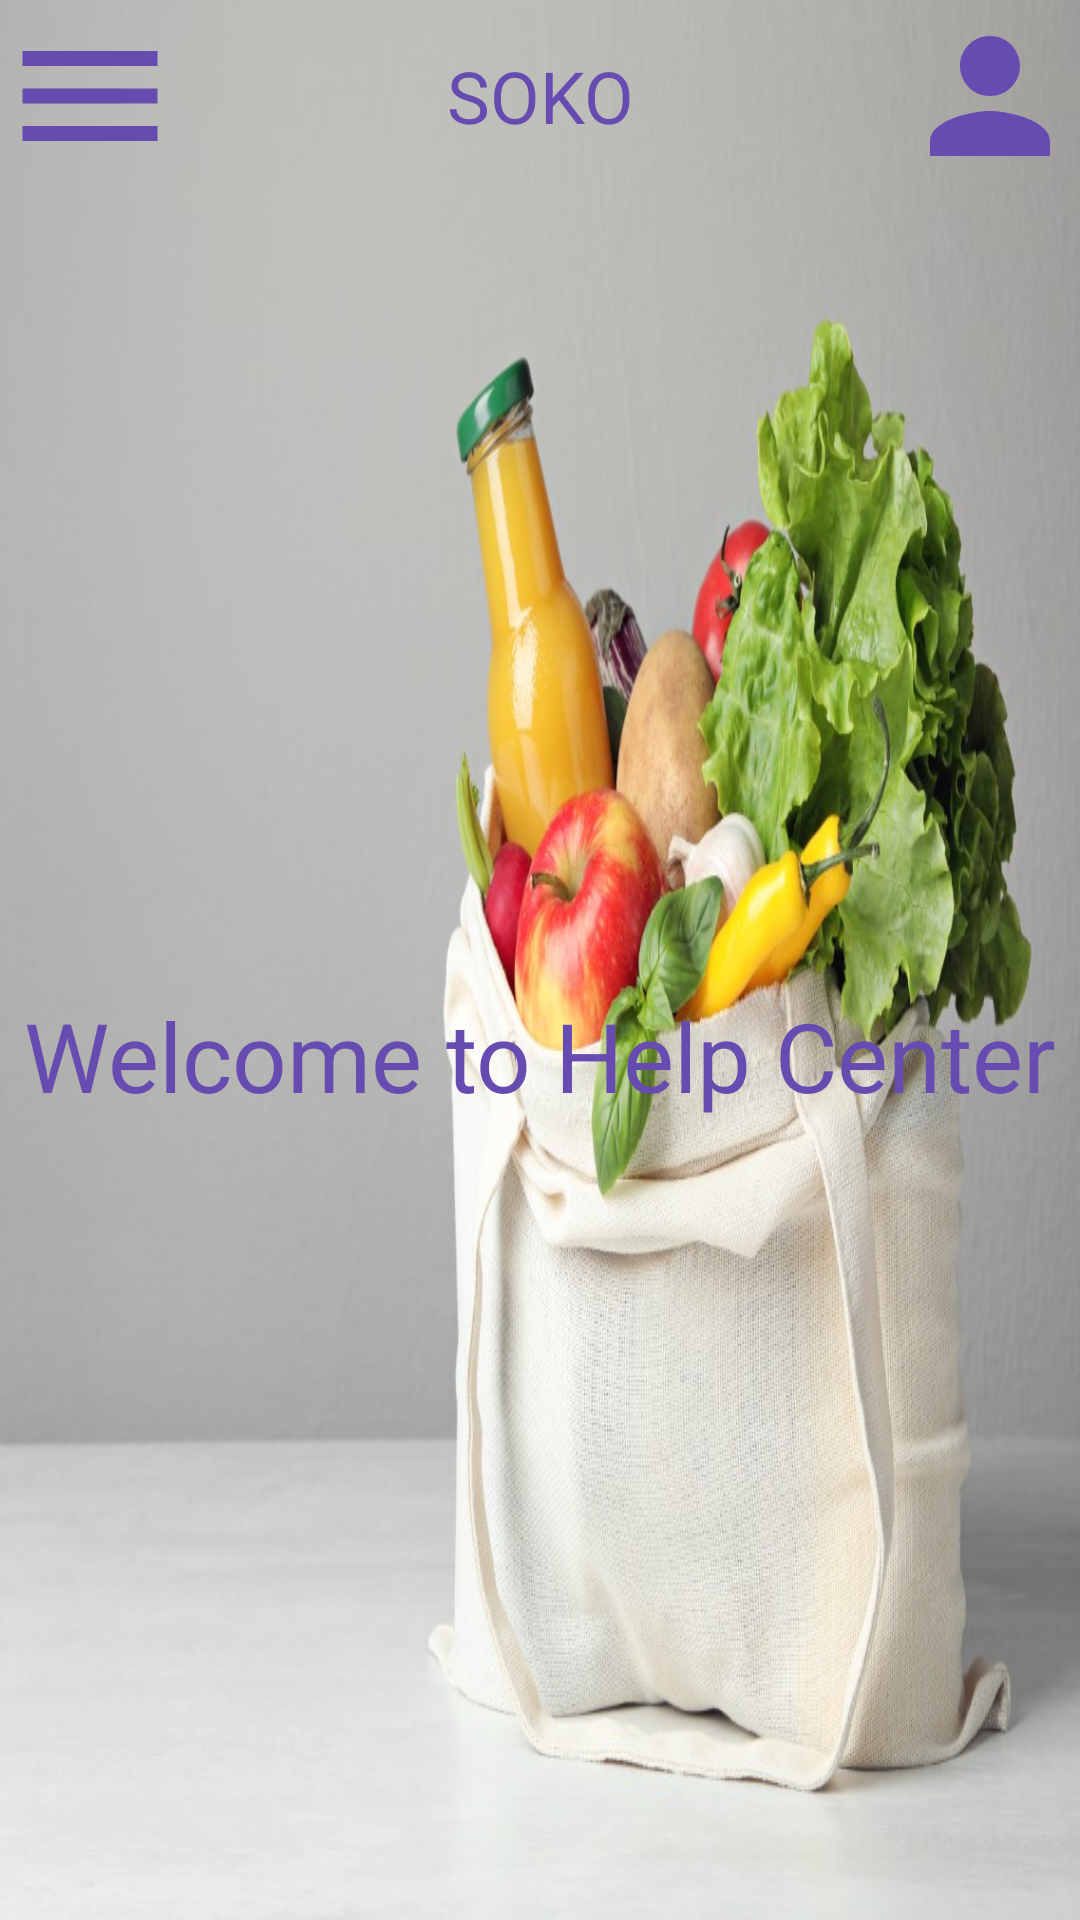

Here is an Android app screen rendered from its layout file. Give the layout XML and the strings, colors and styles it references.
<!-- AndroidManifest.xml: application theme Theme.MyApplication -->
<!-- res/layout/help_activity.xml -->
<?xml version="1.0" encoding="utf-8"?>
<LinearLayout xmlns:android="http://schemas.android.com/apk/res/android"
    android:layout_width="match_parent"
    android:layout_height="match_parent"
    android:orientation="vertical"
    >

    <include
        android:layout_width="match_parent"
        android:layout_height="0dp"
        android:layout_weight="1"
        layout="@layout/top_bar"

        />

    <LinearLayout
        android:layout_width="match_parent"
        android:layout_height="0dp"
        android:layout_weight="9"
        android:gravity="center"
        >

        <TextView
            android:layout_width="wrap_content"
            android:layout_height="wrap_content"
            android:textSize="32sp"
            android:textColor="@color/blue"
            android:text="Welcome to Help Center"
            />

    </LinearLayout>

</LinearLayout>
<!-- res/layout/top_bar.xml (included above) -->
<?xml version="1.0" encoding="utf-8"?>
<LinearLayout xmlns:android="http://schemas.android.com/apk/res/android"
    android:layout_width="match_parent"
    android:layout_height="match_parent"
    android:orientation="horizontal"
    >

    <ImageView
        android:layout_width="0dp"
        android:layout_height="match_parent"
        android:layout_weight="1"
        android:src="@drawable/menu_icon"

        />

    <TextView
        android:layout_width="0dp"
        android:layout_height="match_parent"
        android:layout_weight="4"
        android:gravity="center"
        android:textSize="24sp"
        android:textColor="@color/blue"
        android:text="SOKO"
        />

    <ImageView
        android:layout_width="0dp"
        android:layout_height="match_parent"
        android:layout_weight="1"
        android:src="@drawable/profile"

        />

</LinearLayout>
<!-- resources referenced by this layout -->
<resources>
  <color name="blue">#664BB1</color>
  <!-- drawable menu_icon (drawable) -->
  <vector android:height="24dp" android:tint="#664BB1"
      android:viewportHeight="24" android:viewportWidth="24"
      android:width="24dp" xmlns:android="http://schemas.android.com/apk/res/android">
      <path android:fillColor="@android:color/white" android:pathData="M3,18h18v-2L3,16v2zM3,13h18v-2L3,11v2zM3,6v2h18L21,6L3,6z"/>
  </vector>
  <!-- drawable profile (drawable) -->
  <vector android:height="24dp" android:tint="#664BB1"
      android:viewportHeight="24" android:viewportWidth="24"
      android:width="24dp" xmlns:android="http://schemas.android.com/apk/res/android">
      <path android:fillColor="@android:color/white" android:pathData="M12,12c2.21,0 4,-1.79 4,-4s-1.79,-4 -4,-4 -4,1.79 -4,4 1.79,4 4,4zM12,14c-2.67,0 -8,1.34 -8,4v2h16v-2c0,-2.66 -5.33,-4 -8,-4z"/>
  </vector>
  <style name="Theme.MyApplication" parent="Base.Theme.MyApplication" />
  <style name="Base.Theme.MyApplication" parent="Theme.Material3.DayNight.NoActionBar">
          <item name="android:windowBackground">@drawable/bag2</item>
          
          
      </style>
  <!-- drawable bag2: jpg bitmap (drawable, 137067 bytes) -->
</resources>
